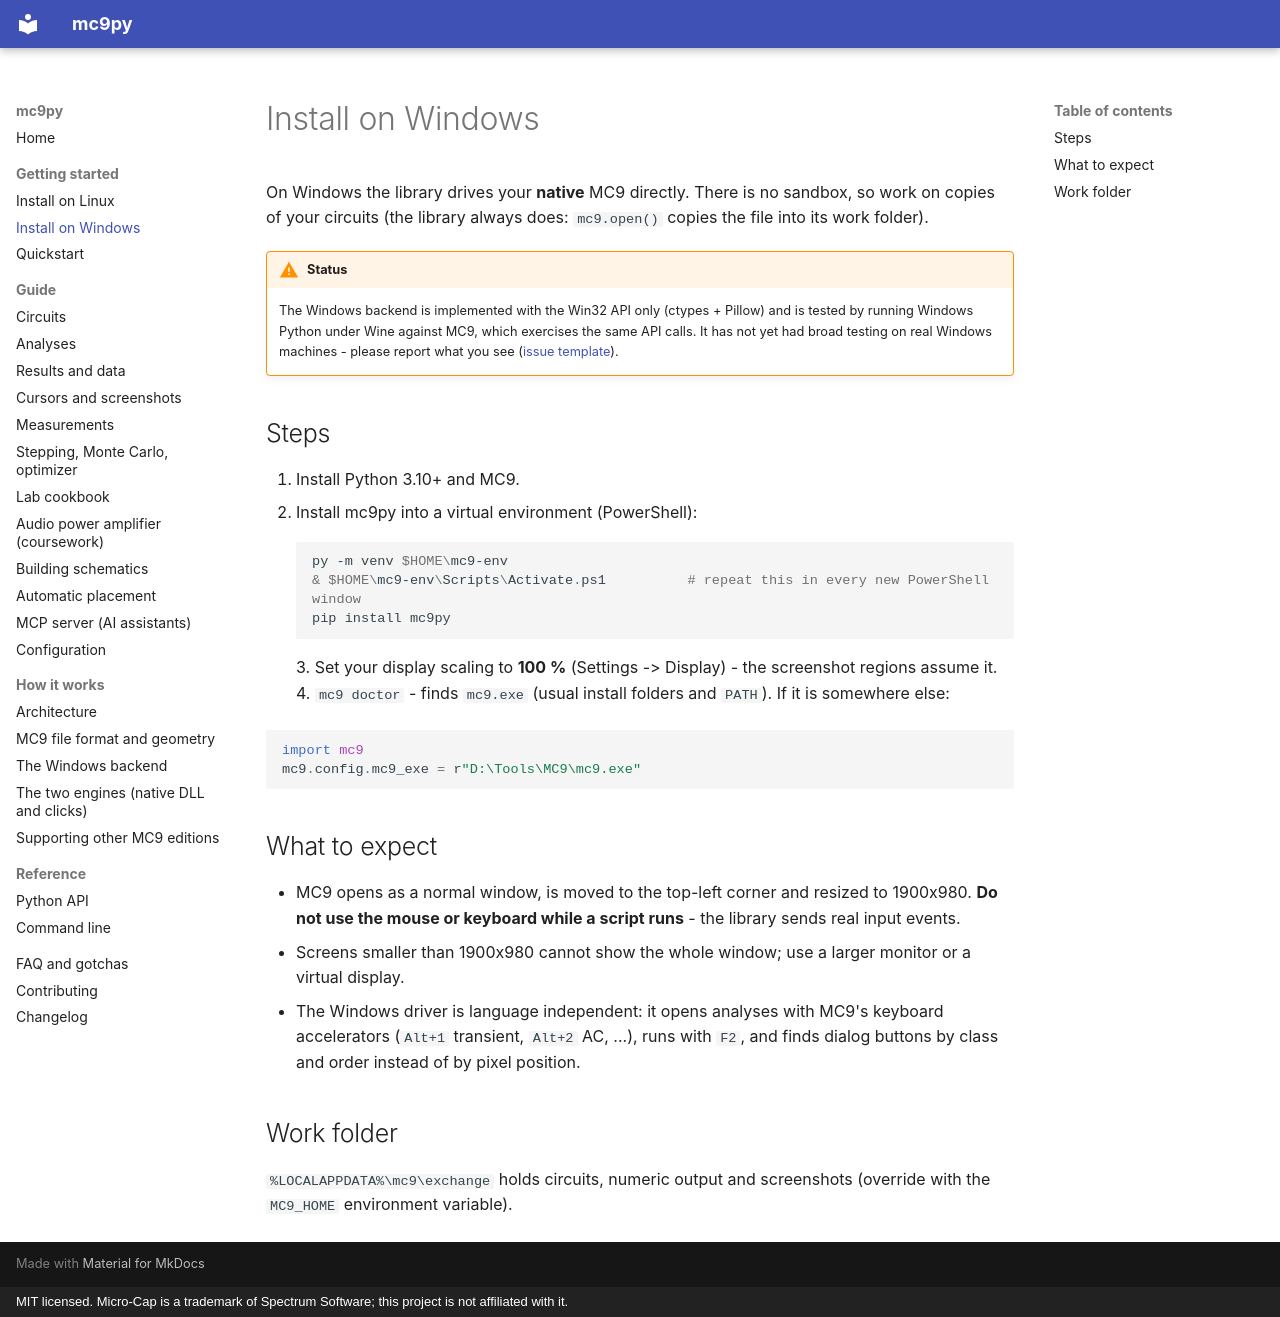

repository: DontforgetAntaiku/mc9py · page: getting-started/install-windows/index.html · generator: mkdocs · copyright: MIT licensed. Micro-Cap is a trademark of Spectrum Software; this project is not affiliated with it.

# Install on Windows

On Windows the library drives your **native** MC9 directly. There is no sandbox, so work on copies of your circuits
(the library always does: `mc9.open()` copies the file into its work folder).

!!! warning "Status"
    The Windows backend is implemented with the Win32 API only (ctypes + Pillow) and is tested by running Windows Python
    under Wine against MC9, which exercises the same API calls. It has not yet had broad testing on real Windows machines -
    please report what you see ([issue template](https://github.com/DontforgetAntaiku/mc9py/issues/new/choose)).

## Steps

1. Install Python 3.10+ and MC9.
2. Install mc9py into a virtual environment (PowerShell):

    ```powershell
    py -m venv $HOME\mc9-env
    & $HOME\mc9-env\Scripts\Activate.ps1          # repeat this in every new PowerShell window
    pip install mc9py
    ```
3. Set your display scaling to **100 %** (Settings -> Display) - the screenshot regions assume it.
4. `mc9 doctor` - finds `mc9.exe` (usual install folders and `PATH`). If it is somewhere else:

```python
import mc9
mc9.config.mc9_exe = r"D:\Tools\MC9\mc9.exe"
```

## What to expect

- MC9 opens as a normal window, is moved to the top-left corner and resized to 1900x980. **Do not use the mouse or keyboard
  while a script runs** - the library sends real input events.
- Screens smaller than 1900x980 cannot show the whole window; use a larger monitor or a virtual display.
- The Windows driver is language independent: it opens analyses with MC9's keyboard accelerators (`Alt+1` transient,
  `Alt+2` AC, ...), runs with `F2`, and finds dialog buttons by class and order instead of by pixel position.

## Work folder

`%LOCALAPPDATA%\mc9\exchange` holds circuits, numeric output and screenshots (override with the `MC9_HOME` environment variable).
